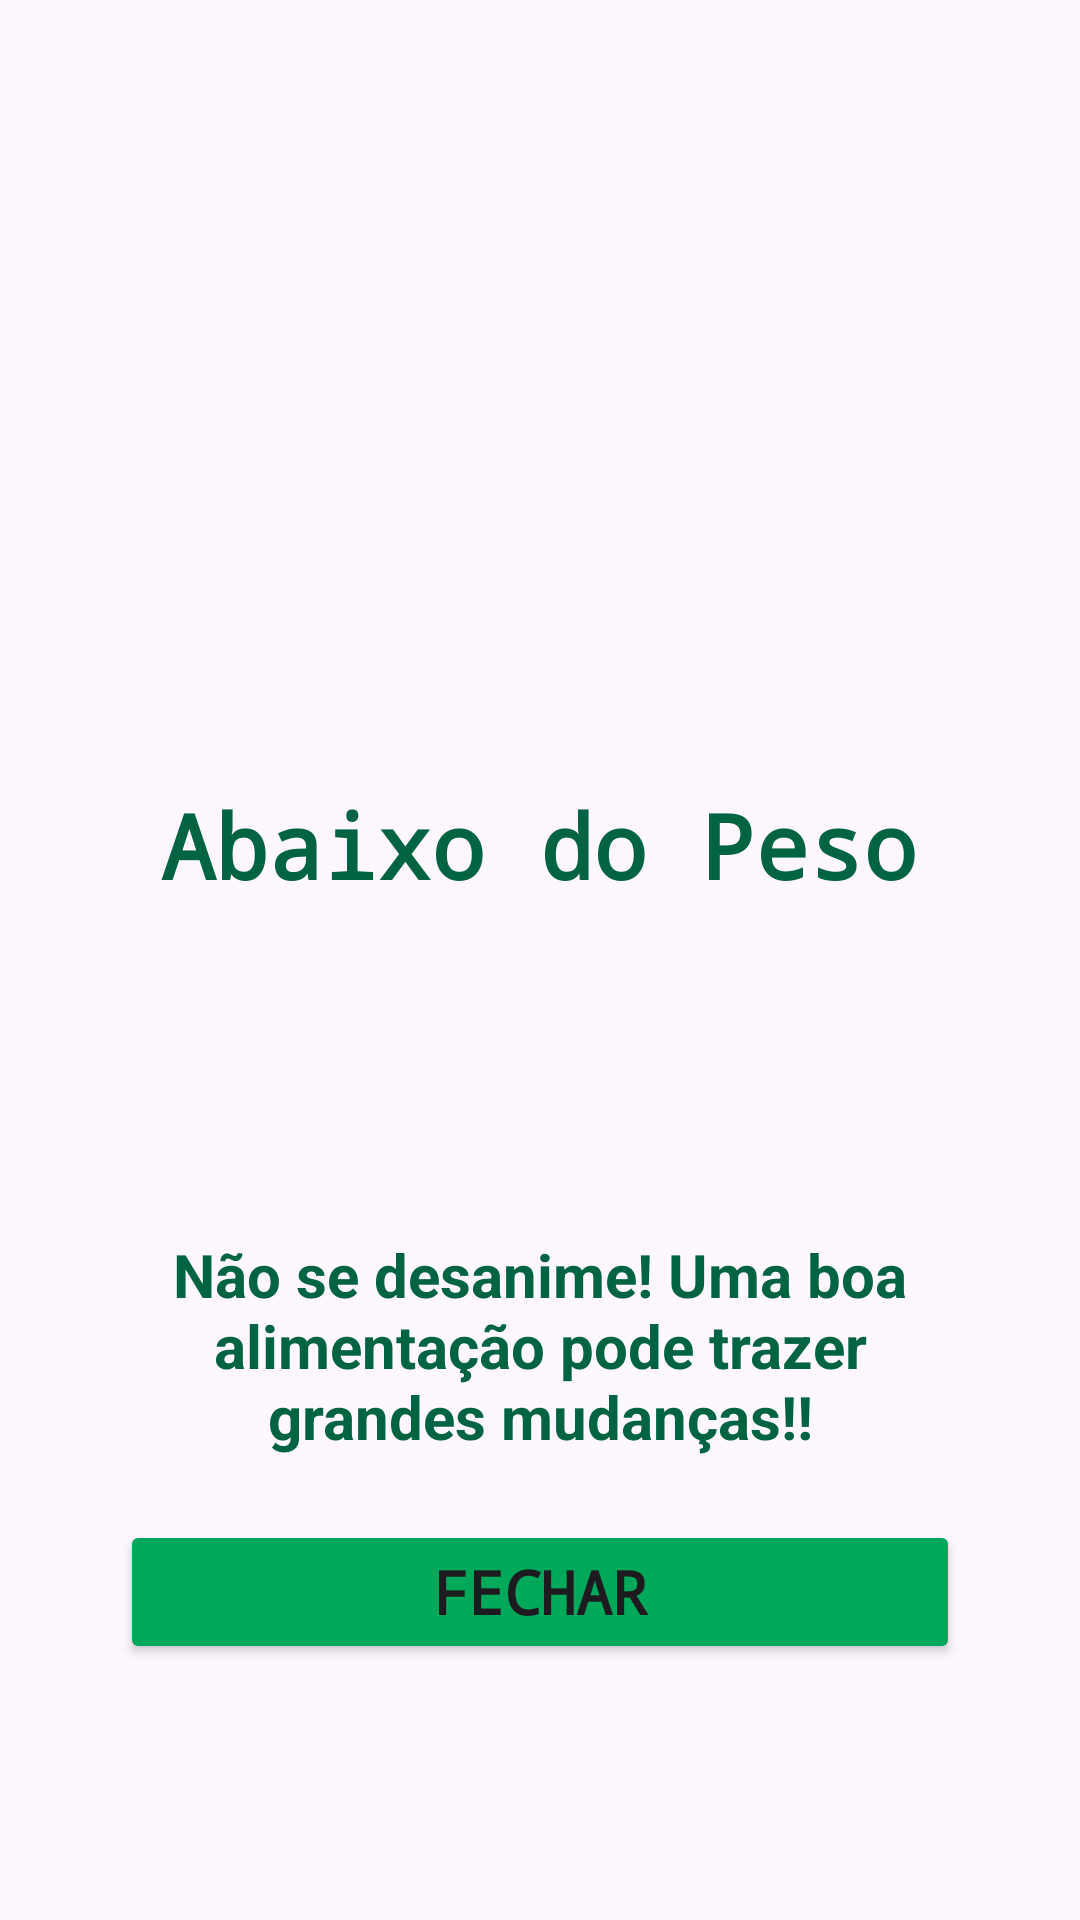

Produce the Android XML layout that renders to this screen, including the resource entries it uses.
<!-- AndroidManifest.xml: application theme Theme.FecapIMC -->
<!-- res/layout/abaixodopesoactivity.xml -->
<?xml version="1.0" encoding="utf-8"?>
<androidx.constraintlayout.widget.ConstraintLayout xmlns:android="http://schemas.android.com/apk/res/android"
    xmlns:app="http://schemas.android.com/apk/res-auto"
    xmlns:tools="http://schemas.android.com/tools"
    android:id="@+id/main"
    android:layout_width="match_parent"
    android:layout_height="match_parent"
    tools:context=".AbaixoDoPesoActivity">

    <TextView
        android:id="@+id/pesoT3Text"
        android:layout_width="wrap_content"
        android:layout_height="wrap_content"
        android:text=""
        android:textStyle="bold"
        android:fontFamily="monospace"
        android:textSize="20sp"
        android:textColor="@color/appColor3"
        app:layout_constraintBottom_toBottomOf="parent"
        app:layout_constraintEnd_toEndOf="parent"
        app:layout_constraintHorizontal_bias="0.5"
        app:layout_constraintStart_toStartOf="parent"
        app:layout_constraintTop_toTopOf="parent"
        app:layout_constraintVertical_bias="0.5" />

    <TextView
        android:id="@+id/alturaT3Text"
        android:layout_width="wrap_content"
        android:layout_height="wrap_content"
        android:fontFamily="monospace"
        android:text=""
        android:textSize="20sp"
        android:textStyle="bold"
        android:textColor="@color/appColor3"
        app:layout_constraintBottom_toBottomOf="parent"
        app:layout_constraintEnd_toEndOf="parent"
        app:layout_constraintHorizontal_bias="0.5"
        app:layout_constraintStart_toStartOf="parent"
        app:layout_constraintTop_toTopOf="parent"
        app:layout_constraintVertical_bias="0.55" />

    <TextView
        android:id="@+id/imcT3Text"
        android:layout_width="wrap_content"
        android:layout_height="wrap_content"
        android:fontFamily="monospace"
        android:text=""
        android:textSize="20sp"
        android:textStyle="bold"
        android:textColor="@color/appColor3"
        app:layout_constraintBottom_toBottomOf="parent"
        app:layout_constraintEnd_toEndOf="parent"
        app:layout_constraintHorizontal_bias="0.5"
        app:layout_constraintStart_toStartOf="parent"
        app:layout_constraintTop_toTopOf="parent"
        app:layout_constraintVertical_bias="0.6" />

    <ImageView
        android:id="@+id/imageT3View3"
        android:layout_width="183dp"
        android:layout_height="257dp"
        app:layout_constraintBottom_toBottomOf="parent"
        app:layout_constraintEnd_toEndOf="parent"
        app:layout_constraintStart_toStartOf="parent"
        app:layout_constraintTop_toTopOf="parent"
        app:layout_constraintVertical_bias="0.073"
        app:srcCompat="@drawable/abaixodopeso" />

    <Button
        android:id="@+id/btnT3Fechar"
        android:layout_width="0dp"
        android:layout_height="wrap_content"
        android:layout_marginStart="40dp"
        android:layout_marginEnd="40dp"
        android:backgroundTint="@color/appColor2"
        android:fontFamily="monospace"
        android:text="@string/btnT3Fechar"
        android:textSize="20sp"
        android:textStyle="bold"
        app:layout_constraintBottom_toBottomOf="parent"
        app:layout_constraintEnd_toEndOf="parent"
        app:layout_constraintHorizontal_bias="0.0"
        app:layout_constraintStart_toStartOf="parent"
        app:layout_constraintTop_toTopOf="parent"
        app:layout_constraintVertical_bias="0.856" />

    <TextView
        android:id="@+id/tituloT3"
        android:layout_width="wrap_content"
        android:layout_height="wrap_content"
        android:text="@string/T3Titulo"
        android:textStyle="bold"
        android:fontFamily="monospace"
        android:textSize="30sp"
        android:textColor="@color/appColor1"
        app:layout_constraintBottom_toBottomOf="parent"
        app:layout_constraintEnd_toEndOf="parent"
        app:layout_constraintHorizontal_bias="0.498"
        app:layout_constraintStart_toStartOf="parent"
        app:layout_constraintTop_toTopOf="parent"
        app:layout_constraintVertical_bias="0.436" />

    <TextView
        android:id="@+id/textoT3Motivador"
        android:layout_width="0dp"
        android:layout_height="wrap_content"
        android:layout_marginStart="40dp"
        android:layout_marginEnd="40dp"
        android:text="@string/T3TextoMotivador"
        android:textColor="@color/appColor1"
        android:textSize="20sp"
        android:textStyle="bold"
        android:textAlignment="center"
        app:layout_constraintBottom_toBottomOf="parent"
        app:layout_constraintEnd_toEndOf="parent"
        app:layout_constraintHorizontal_bias="0.498"
        app:layout_constraintStart_toStartOf="parent"
        app:layout_constraintTop_toTopOf="parent"
        app:layout_constraintVertical_bias="0.727" />
</androidx.constraintlayout.widget.ConstraintLayout>
<!-- resources referenced by this layout -->
<resources>
  <color name="appColor1">#006341</color>
  <color name="appColor2">#00A859</color>
  <color name="appColor3">#4D4D4D</color>
  <string name="T3TextoMotivador">Não se desanime! Uma boa alimentação pode trazer grandes mudanças!!</string>
  <string name="T3Titulo">Abaixo do Peso</string>
  <string name="btnT3Fechar">Fechar</string>
  <style name="Theme.FecapIMC" parent="Base.Theme.FecapIMC" />
  <style name="Base.Theme.FecapIMC" parent="Theme.Material3.DayNight.NoActionBar">
          
          
      </style>
</resources>
